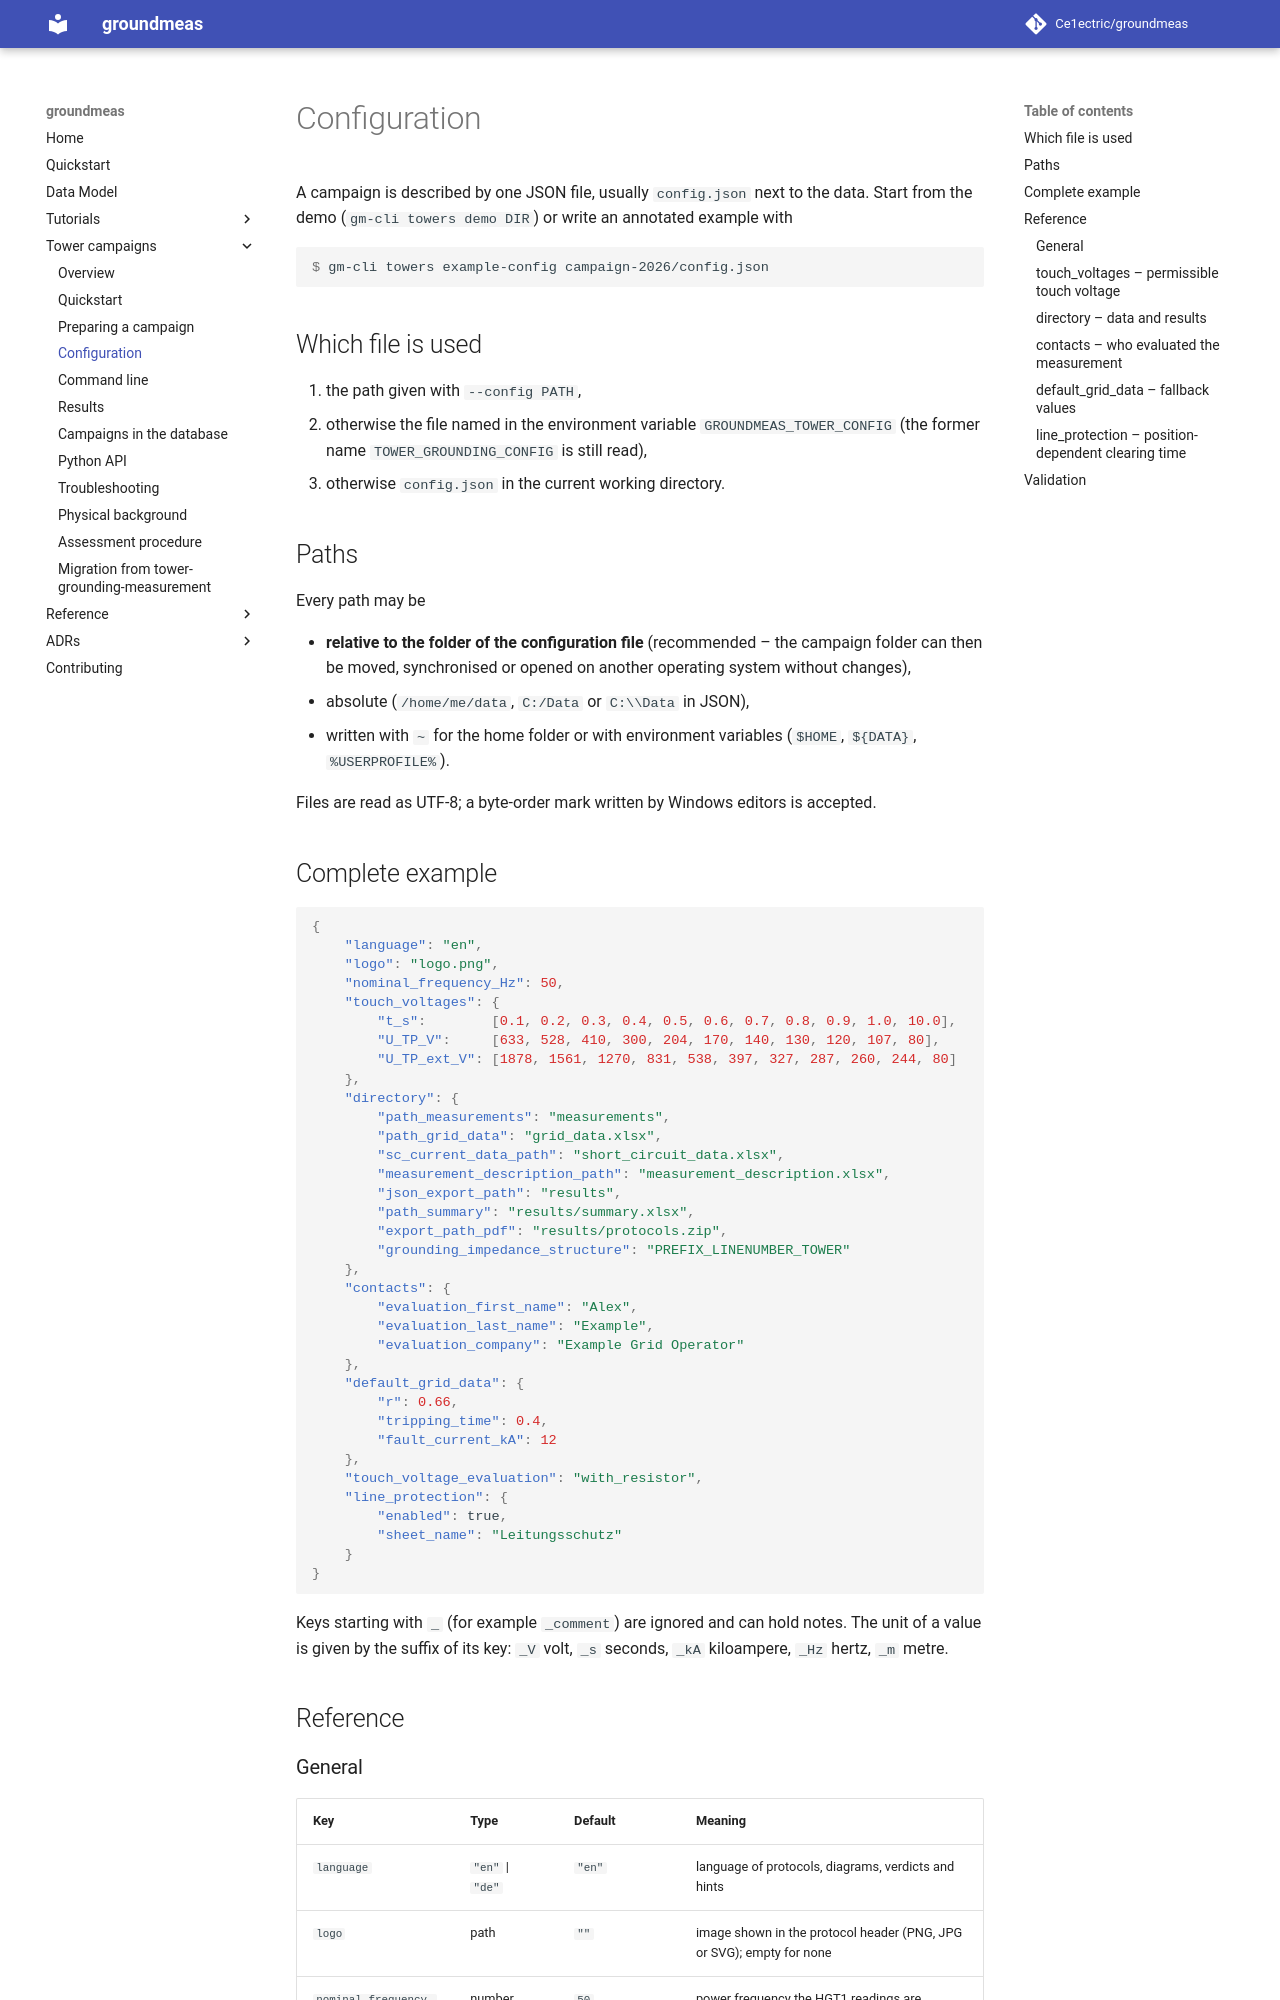

repository: Ce1ectric/groundmeas · page: towers/configuration/index.html · generator: mkdocs

# Configuration

A campaign is described by one JSON file, usually `config.json` next to the
data. Start from the demo (`gm-cli towers demo DIR`) or write an annotated
example with

```console
$ gm-cli towers example-config campaign-2026/config.json
```

## Which file is used

1. the path given with `--config PATH`,
2. otherwise the file named in the environment variable
   `GROUNDMEAS_TOWER_CONFIG` (the former name `TOWER_GROUNDING_CONFIG` is
   still read),
3. otherwise `config.json` in the current working directory.

## Paths

Every path may be

- **relative to the folder of the configuration file** (recommended – the
  campaign folder can then be moved, synchronised or opened on another
  operating system without changes),
- absolute (`/home/me/data`, `C:/Data` or `C:\\Data` in JSON),
- written with `~` for the home folder or with environment variables
  (`$HOME`, `${DATA}`, `%USERPROFILE%`).

Files are read as UTF-8; a byte-order mark written by Windows editors is
accepted.

## Complete example

```json
{
    "language": "en",
    "logo": "logo.png",
    "nominal_frequency_Hz": 50,
    "touch_voltages": {
        "t_s":        [0.1, 0.2, 0.3, 0.4, 0.5, 0.6, 0.7, 0.8, 0.9, 1.0, 10.0],
        "U_TP_V":     [633, 528, 410, 300, 204, 170, 140, 130, 120, 107, 80],
        "U_TP_ext_V": [1878, 1561, 1270, 831, 538, 397, 327, 287, 260, 244, 80]
    },
    "directory": {
        "path_measurements": "measurements",
        "path_grid_data": "grid_data.xlsx",
        "sc_current_data_path": "short_circuit_data.xlsx",
        "measurement_description_path": "measurement_description.xlsx",
        "json_export_path": "results",
        "path_summary": "results/summary.xlsx",
        "export_path_pdf": "results/protocols.zip",
        "grounding_impedance_structure": "PREFIX_LINENUMBER_TOWER"
    },
    "contacts": {
        "evaluation_first_name": "Alex",
        "evaluation_last_name": "Example",
        "evaluation_company": "Example Grid Operator"
    },
    "default_grid_data": {
        "r": 0.66,
        "tripping_time": 0.4,
        "fault_current_kA": 12
    },
    "touch_voltage_evaluation": "with_resistor",
    "line_protection": {
        "enabled": true,
        "sheet_name": "Leitungsschutz"
    }
}
```

Keys starting with `_` (for example `_comment`) are ignored and can hold notes.
The unit of a value is given by the suffix of its key: `_V` volt, `_s`
seconds, `_kA` kiloampere, `_Hz` hertz, `_m` metre.

## Reference
